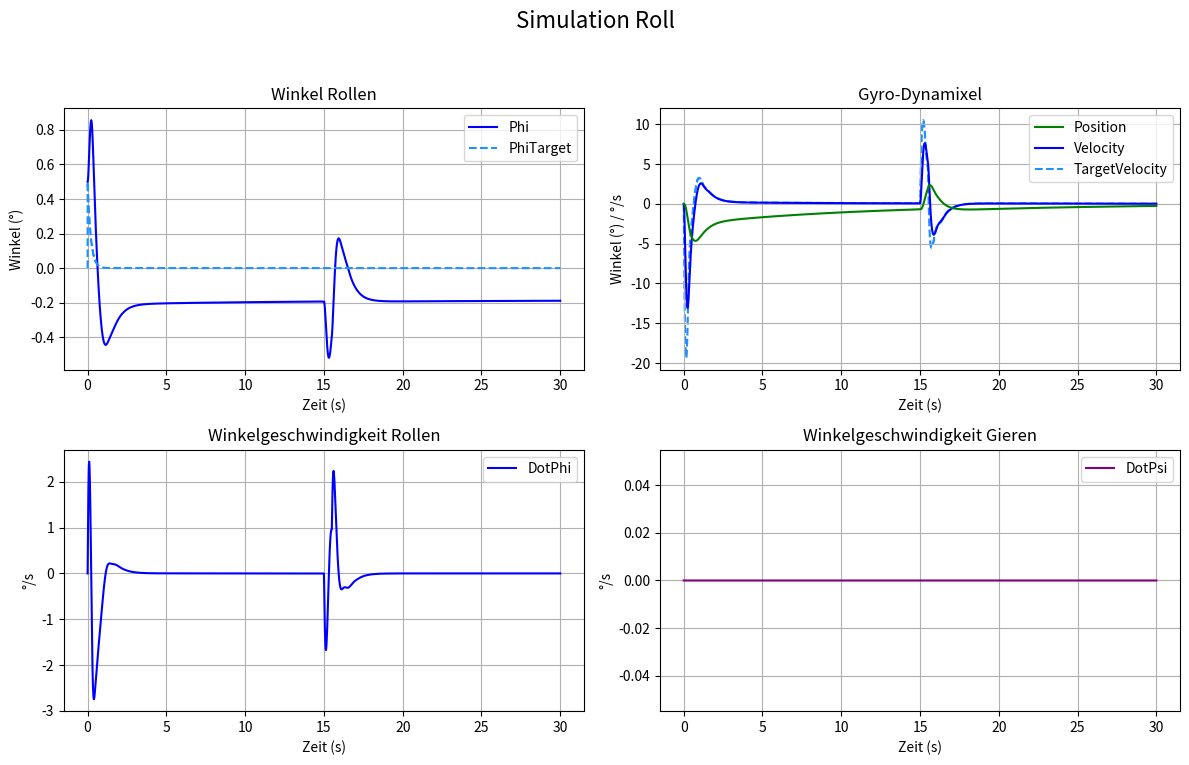

Source code (Python):
import numpy as np
import matplotlib.pyplot as plt

# Step size and simulation time
time = 30.0
delta_t = 0.0001
steps = int(time / delta_t)

# physical parameters
MASS_PLATTFORM = 10.971  # kg
MASS = 13.971  # kg
g = 9.81  # m/s^2
h_0 = 0.1123  # m
F_G = MASS*g
MOI_XX_TAU = 0.2489
MOI_ZZ = 0.5017

n_k = 5000
w_k = n_k/60*2*np.pi
MOI_GYRO = 3.3991489e-03

# Servo PT1
SERVO_K = 0.85
SERVO_T = 0.1

v = 0.5                        #konst Geschwindigkeit in Fahrtrichtung

friction_roll_coeff = 100
friction_yaw_coeff = 0.005
static_friction_yaw_threshhold_M = 0.5
static_friction_yaw_threshhold_dot_phi = 0.04

# Arrays for simulation
t = np.zeros(steps)

ddot_psi_K = np.zeros(steps)
dot_psi_K = np.zeros(steps)
psi_K = np.zeros(steps)

ddot_phi = np.zeros(steps)
dot_phi = np.zeros(steps)
phi = np.zeros(steps)

ddot_psi = np.zeros(steps)
dot_psi = np.zeros(steps)
psi = np.zeros(steps)

M_kphi = np.zeros(steps)
M_kpsi = np.zeros(steps)

M_psi_ges = np.zeros(steps)

dot_psi_inert = np.zeros(steps)
psi_inert = np.zeros(steps)

n1 = np.zeros(steps)
n2 = np.zeros(steps)


dot_psi_K_soll = np.zeros(steps)
dot_psi_K_max = 5                          # max Winkelgeschwindigkeit Servo -> 5 rad/s
psi_K_max = 0.25

phi_target = np.zeros(steps)                       # Sollwert Phi

M_Stoerung_Phi = np.zeros(steps)             # Störung
M_Stoerung_Psi = np.zeros(steps) 

# discrete control system variables\
ctrl_fa = 250
ctrl_Ta = 1/ctrl_fa

A = np.array([
    [0                 , 1, 0, 0, 0                      ],
    [F_G*h_0/MOI_XX_TAU, 0, 0, 0, MOI_GYRO*w_k/MOI_XX_TAU],
    [0                 , 0, 0, 0, 1                      ],
    [0                 , 0, 1, 0, 0                      ],
    [0                 , 0, 0, 0, -1/SERVO_T             ]
])

B = np.array([
    [0],
    [0],
    [0],
    [0],
    [SERVO_K/SERVO_T]
])

Kd = np.array([[25, 4, -1.8, -0.15, 0.3]])
# Geschlossene Systemmatrix
Acl = A - B @ Kd

# Pole = Eigenwerte
poles, _ = np.linalg.eig(Acl)

print("Poles of closed loop system:")
print(poles)

# Regler Daten
ctrl_t = 0.0
ctrl_phi = 0
ctrl_dot_phi = 0
ctrl_phi_target = 0
ctrl_w = 0
ctrl_dot_psi_K_target = 0
ctrl_dot_psi_K = 0
ctrl_psi_K = 0
ctrl_psi_K_sum = 0
ctrl_GF = 0.98

# Initial condition
phi[0] = np.deg2rad(0.5)
ctrl_phi_target = phi[0]
ctrl_w = 0

for n in range(1, steps):
    # -------------------------------------------
    # discrete control
    if t[n - 1] - ctrl_t >= ctrl_Ta:
        
        # Sensor fetch
        ctrl_phi = phi[n-1]
        ctrl_dot_phi = dot_phi[n-1]
        ctrl_dot_psi_K = dot_psi_K[n-1]
        ctrl_psi_K = psi_K[n-1]
        ctrl_psi_K_sum += ctrl_psi_K*ctrl_Ta

        ctrl_phi_target = (1-ctrl_GF)*ctrl_w + ctrl_GF*ctrl_phi_target
    
        ctrl_dot_psi_K_target = -np.clip(Kd[0, 0]*(ctrl_phi-ctrl_phi_target)
                                       + Kd[0, 1]*ctrl_dot_phi
                                       + Kd[0, 2]*ctrl_psi_K 
                                       + Kd[0, 3]*ctrl_psi_K_sum
                                       + Kd[0, 4]*ctrl_dot_psi_K, 
                                       -dot_psi_K_max, dot_psi_K_max)

        ctrl_t += ctrl_Ta

    dot_psi_K_soll[n] = ctrl_dot_psi_K_target
    phi_target[n] = ctrl_phi_target
    
    # Servo-Verhalten
    ddot_psi_K[n-1] = np.clip((SERVO_K*dot_psi_K_soll[n] - dot_psi_K[n - 1])/SERVO_T, -dot_psi_K_max/delta_t, dot_psi_K_max/delta_t)
    dot_psi_K[n] = dot_psi_K[n-1] + ddot_psi_K[n-1]*delta_t
    psi_K[n] = psi_K[n-1] + dot_psi_K[n-1]*delta_t

    if abs(psi_K[n-1]) >= psi_K_max:
       dot_psi_K[n] = 0
    
    # Störung
    if t[n-1] > 15 and t[n-1] < 15.5:          
        M_Stoerung_Phi[n] = -0.05
    else:
        M_Stoerung_Phi[n] = +0.05
    
    # Bewegungssituation
    # Kreiselmomente
    M_kphi[n-1] = MOI_GYRO*w_k*(dot_psi[n-1] + dot_psi_K[n])
    M_kpsi[n-1] = -MOI_GYRO*w_k*dot_phi[n-1]

    # BGL
    # dpt_phi mit Gleitreibung
    ddot_phi[n-1] = 1/MOI_XX_TAU * (M_kphi[n-1] + MASS*v*dot_psi[n-1]*h_0 + F_G*np.sin(phi[n-1])*h_0 + M_Stoerung_Phi[n]) - np.sign(dot_phi[n-1])*friction_roll_coeff*dot_phi[n-1]**2
    # Integration phi
    dot_phi[n] = dot_phi[n-1] + ddot_phi[n-1]*delta_t
    phi[n] = phi[n-1] + dot_phi[n-1]*delta_t
    
    if abs(phi[n]) >= 0.25:                         # Kippwinkel begrenzen
        phi[n] = np.sign(phi[n])*0.25

    # dot_psi Gleitreibung und Haftreibung und Integration psi
    M_psi_ges[n-1] = M_kpsi[n-1] + M_Stoerung_Psi[n] - np.sign(dot_psi[n-1])*0.005*dot_psi[n-1]**2
    if abs(M_psi_ges[n-1]) < static_friction_yaw_threshhold_M  and abs(dot_psi[n-1]) < static_friction_yaw_threshhold_dot_phi:
        ddot_psi[n-1] = 0
        dot_psi[n] = 0
    else:
        ddot_psi[n-1] = 1/MOI_ZZ*M_psi_ges[n-1]
        dot_psi[n] = dot_psi[n-1] + ddot_psi[n-1]*delta_t
 
    psi[n] = psi[n-1] + dot_psi[n-1]*delta_t
    
    # Integration psi_K
    psi_K[n] = psi_K[n-1] + dot_psi_K[n-1]*delta_t 

    # Kreisbahn im Inertialsystem als Projektion auf xy Ebene darstellen
    dot_psi_inert[n] = dot_psi[n-1]*np.cos(phi[n-1]) 
    psi_inert[n] = psi_inert[n-1] + dot_psi_inert[n-1]*delta_t

    n1[n] = n1[n-1] + v*np.cos(psi_inert[n-1])*delta_t
    n2[n] = n2[n-1] + v*np.sin(psi_inert[n-1])*delta_t

    #Zeit
    t[n] = t[n-1] + delta_t


rad2deg = 180 / np.pi
fig, axs = plt.subplots(2, 2, figsize=(12, 8))
fig.suptitle("Simulation Roll", fontsize=16)

# --- Plot 1: Rollwinkel ---
ax = axs[0, 0]
ax.plot(t, phi * rad2deg, label='Phi', color='blue')
ax.plot(t, phi_target * rad2deg, label='PhiTarget', linestyle='--', color='dodgerblue')
ax.set_title("Winkel Rollen")
ax.set_xlabel("Zeit (s)")
ax.set_ylabel("Winkel (°)")
ax.grid(True)
ax.legend()

# --- Plot 2: Gyro-Dynamixel (psi_K) ---
ax = axs[0, 1]
ax.plot(t, psi_K * rad2deg, label='Position', color='green', zorder=3)
ax.plot(t, dot_psi_K * rad2deg, label='Velocity', color='blue', zorder=2)
ax.plot(t, dot_psi_K_soll * rad2deg, label='TargetVelocity', linestyle='--', color='dodgerblue', zorder=1)
ax.set_title("Gyro-Dynamixel")
ax.set_xlabel("Zeit (s)")
ax.set_ylabel("Winkel (°) / °/s")
ax.grid(True)
ax.legend()

# --- Plot 3: Winkelgeschwindigkeit des Rollens ---
ax = axs[1, 0]
ax.plot(t, dot_phi * rad2deg, label='DotPhi', color='blue')
ax.set_title("Winkelgeschwindigkeit Rollen")
ax.set_xlabel("Zeit (s)")
ax.set_ylabel("°/s")
ax.grid(True)
ax.legend()

# --- Plot 4: Gierwinkel ---
ax = axs[1, 1]
ax.plot(t, dot_psi * rad2deg, label='DotPsi', color='purple')
ax.set_title("Winkelgeschwindigkeit Gieren")
ax.set_xlabel("Zeit (s)")
ax.set_ylabel("°/s")
ax.grid(True)
ax.legend()

plt.tight_layout(rect=[0, 0.03, 1, 0.95])
plt.show()